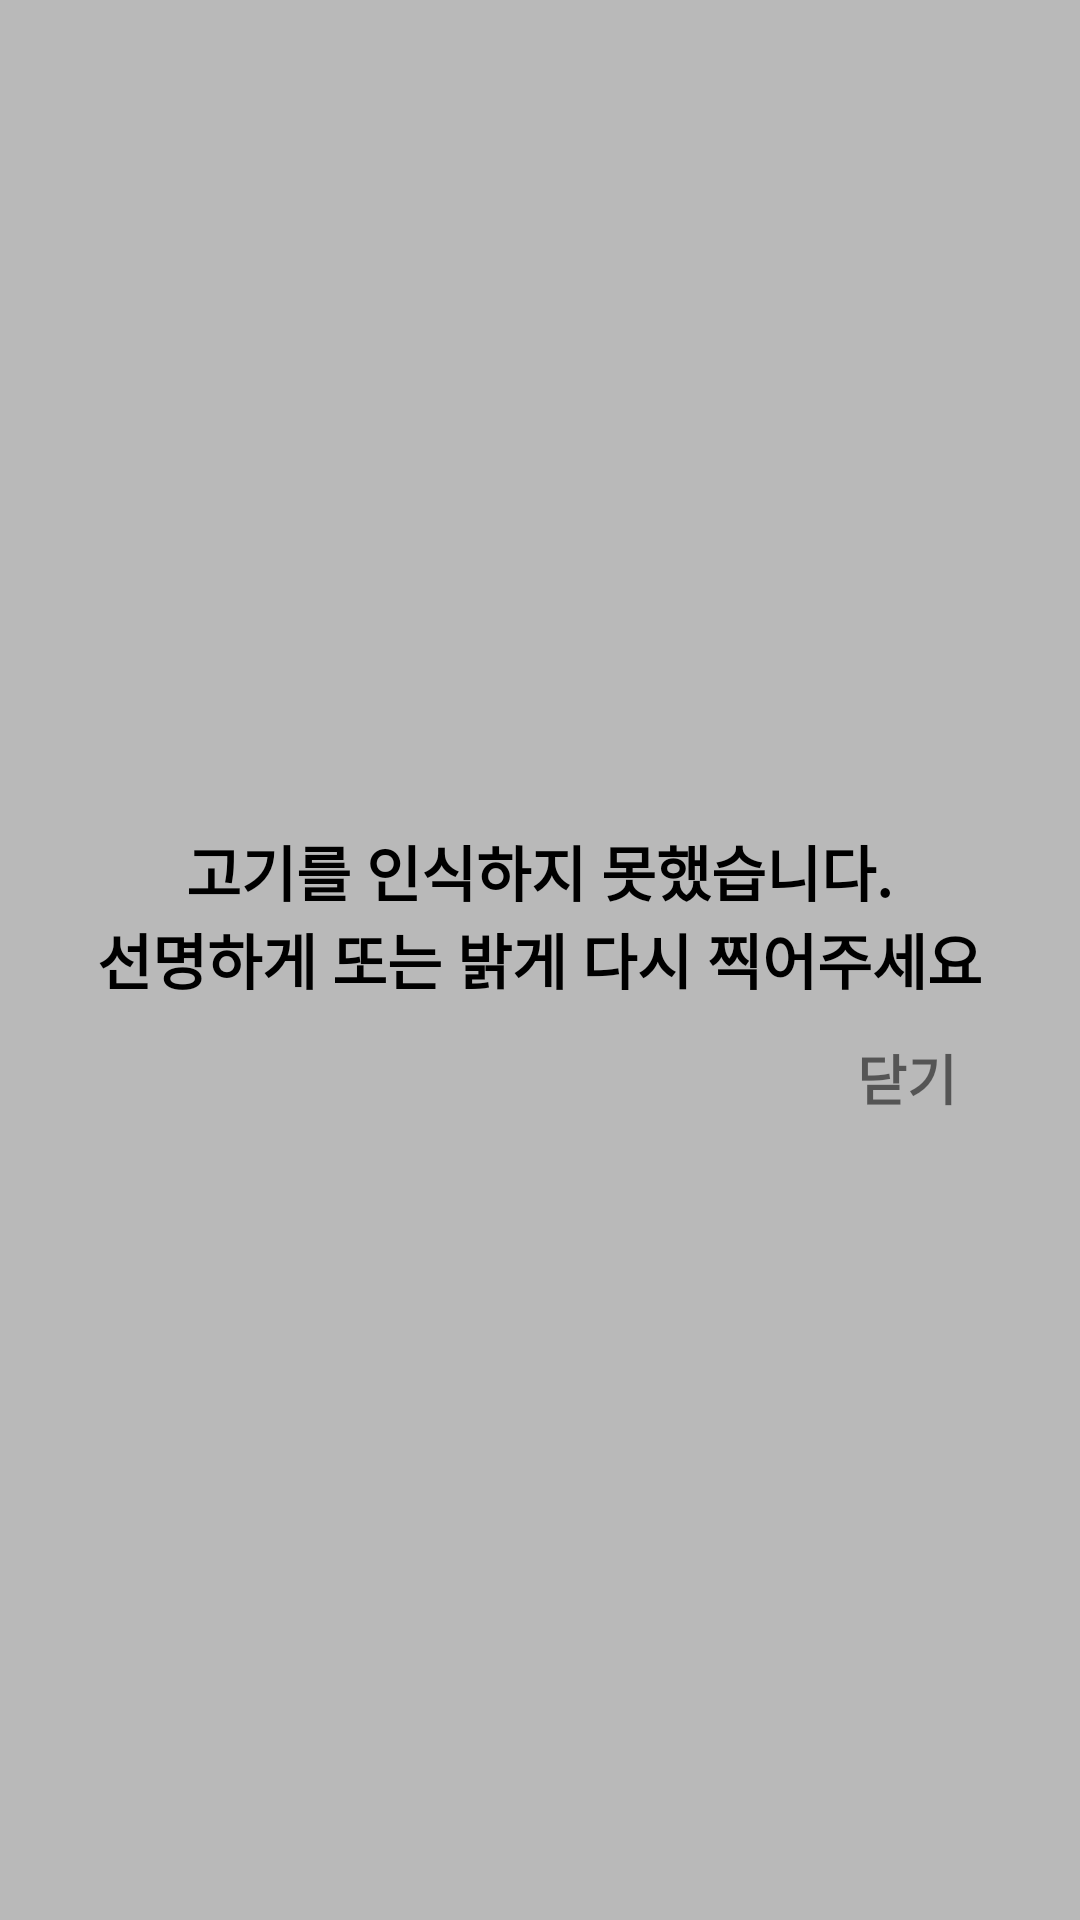

Android layout source for this screen:
<!-- AndroidManifest.xml: application theme AppTheme -->
<!-- res/layout/error.xml -->
<RelativeLayout xmlns:android="http://schemas.android.com/apk/res/android"
    xmlns:app="http://schemas.android.com/apk/res-auto"
    android:layout_width="match_parent"
    android:layout_height="match_parent"
    android:gravity="center"
    android:background="@color/colorTransparent"
    android:orientation="vertical">


    <LinearLayout
        android:layout_width="wrap_content"
        android:layout_height="wrap_content"
        android:id="@+id/ll"
        android:layout_margin="20dp"
        android:background="@drawable/dialog_bg"
        android:orientation="horizontal">








        <LinearLayout
            android:layout_width="match_parent"
            android:layout_height="wrap_content"
            android:layout_below="@+id/dialog_container"
            android:layout_gravity="center_horizontal"
            android:gravity="center_horizontal"
            android:orientation="vertical">

            <TextView
                android:id="@+id/dialog_error1"
                android:layout_width="wrap_content"
                android:layout_height="wrap_content"
                android:layout_centerHorizontal="true"
                android:layout_marginTop="20dp"
                android:gravity="center"
                android:text="고기를 인식하지 못했습니다."
                android:textStyle="bold"
                android:textColor="#000"
                android:textSize="20sp" />
            <TextView
                android:id="@+id/dialog_error2"
                android:layout_width="wrap_content"
                android:layout_height="wrap_content"
                android:layout_centerHorizontal="true"
                android:gravity="center"
                android:text="선명하게 또는 밝게 다시 찍어주세요"
                android:textStyle="bold"
                android:textColor="#000"
                android:textSize="20sp" />


            <FrameLayout
                android:layout_width="match_parent"
                android:layout_height="match_parent">

                <TextView
                    android:id="@+id/dialog_close_btn"
                    android:layout_width="50dp"
                    android:layout_height="50dp"
                    android:layout_gravity="right"
                    android:gravity="center_vertical|center_horizontal"
                    android:text="닫기"
                    android:textStyle="bold"
                    android:textSize="18sp"/>

            </FrameLayout>

        </LinearLayout>

    </LinearLayout>

</RelativeLayout>
<!-- resources referenced by this layout -->
<resources>
  <color name="colorTransparent">#43000000</color>
  <!-- drawable pig: png bitmap (drawable-v24, 47859 bytes) -->
  <style name="AppTheme" parent="Theme.AppCompat.Light.DarkActionBar">
          
          <item name="colorPrimary">@color/colorPrimary</item>
          <item name="colorPrimaryDark">@color/colorWhite</item>
          <item name="colorAccent">@color/colorAccent</item>
          <item name="android:windowLightStatusBar">true</item>
          <item name="windowNoTitle">true</item>
      </style>
  <color name="colorPrimary">#3F51B5</color>
  <color name="colorWhite">#ffffff</color>
  <color name="colorAccent">#FF4081</color>
</resources>
